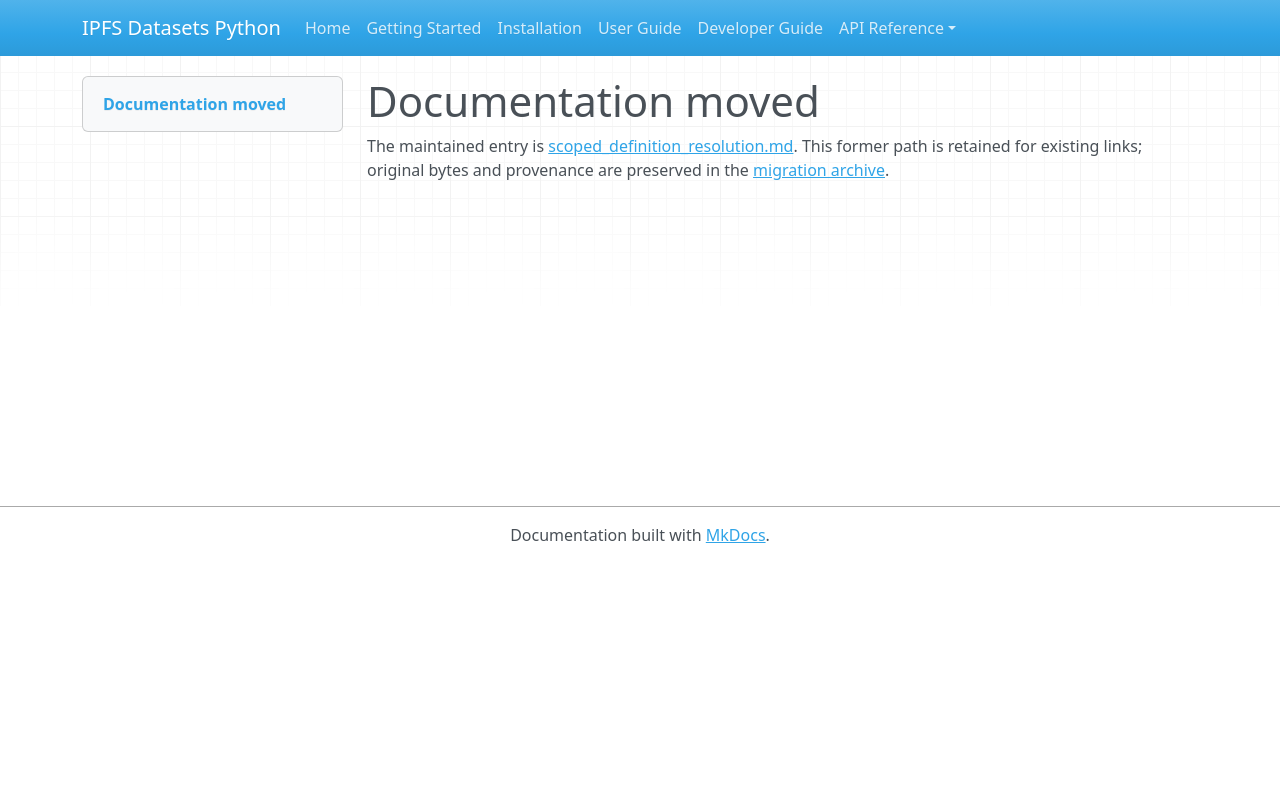

repository: endomorphosis/ipfs_datasets_py · page: autoformalization/scoped_definition_resolution/index.html · generator: mkdocs

# Documentation moved

The maintained entry is [scoped_definition_resolution.md](../../ipfs_datasets_py/logic/autoformal/docs/guides/scoped_definition_resolution.md). This former path is retained for existing links; original bytes and provenance are preserved in the [migration archive](../../ipfs_datasets_py/logic/autoformal/docs/ARCHIVE.md).

<!-- Legacy bookmarks refer to sections in the preserved original. -->
<a id="declared-definition-lookup-and-dependency-evidence"></a>
<a id="inputs-and-scope"></a>
<a id="queries-and-outcomes"></a>
<a id="incremental-dependencies"></a>
<a id="literal-parent-candidate-profile"></a>
